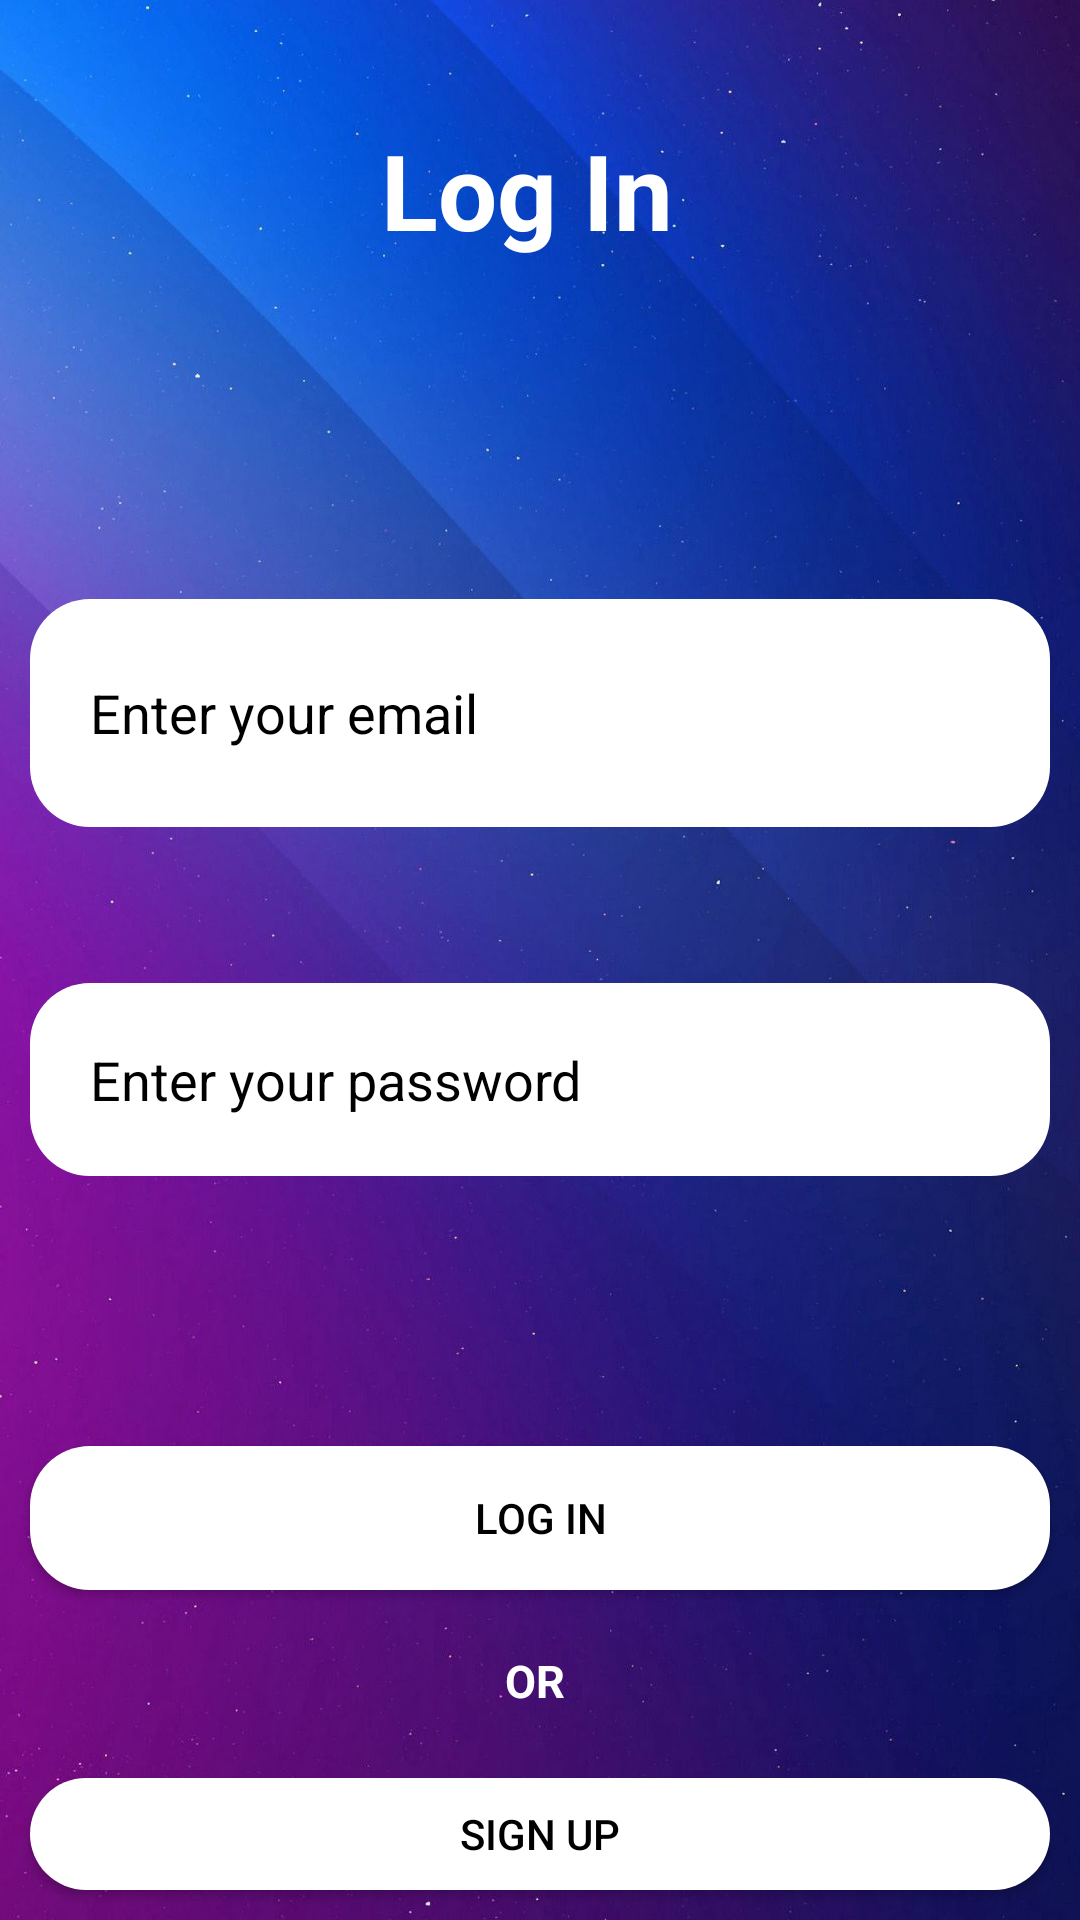

Android layout source for this screen:
<!-- AndroidManifest.xml: application theme Theme.GP -->
<!-- res/layout/activity_login.xml -->
<?xml version="1.0" encoding="utf-8"?>
<RelativeLayout xmlns:android="http://schemas.android.com/apk/res/android"
    xmlns:app="http://schemas.android.com/apk/res-auto"
    xmlns:tools="http://schemas.android.com/tools"
    android:layout_width="match_parent"
    android:layout_height="match_parent"
    tools:context=".loginActivity"
    android:background="@drawable/background2">
    <TextView

        android:layout_marginStart="40dp"
        android:layout_marginLeft="40dp"
        android:layout_marginTop="40dp"
        android:layout_marginEnd="40dp"
        android:layout_marginRight="40dp"
        android:layout_marginBottom="40dp"
        android:id="@+id/signIn"
        android:layout_width="match_parent"
        android:layout_height="wrap_content"
        android:text="Log In "
        android:textSize="35dp"

        android:textColor="@color/white"
        android:gravity="center"
        android:textStyle="bold"/>

    <EditText
        android:id="@+id/userName"
        android:layout_width="394dp"
        android:layout_height="76dp"
        android:layout_below="@id/signIn"
        android:layout_marginStart="10dp"

        android:layout_marginTop="73dp"
        android:layout_marginEnd="10dp"
        android:layout_marginBottom="10dp"
        android:background="@drawable/edir_round"
        android:drawablePadding="20dp"
        android:hint="Enter your email"
        android:padding="20dp"
        android:textColor="#000"
        android:textColorHint="#000" />
    <EditText
        android:id="@+id/password"
        android:layout_width="match_parent"
        android:layout_height="wrap_content"
        android:layout_below="@id/userName"
        android:layout_marginStart="10dp"
        android:layout_marginTop="42dp"
        android:layout_marginEnd="10dp"
        android:layout_marginBottom="10dp"
        android:background="@drawable/edir_round"
        android:drawablePadding="20dp"

        android:hint="Enter your password"
        android:inputType="numberPassword"
        android:padding="20dp"
        android:textColor="#000"
        android:textColorHint="#000"></EditText>

    <Button
        android:id="@+id/logIN"
        android:layout_width="match_parent"
        android:layout_height="wrap_content"
        android:layout_below="@id/password"
        android:layout_centerHorizontal="true"
        android:layout_marginStart="10dp"
        android:layout_marginTop="80dp"
        android:layout_marginEnd="10dp"
        android:layout_marginBottom="10dp"
        android:background="@drawable/edir_round"
        android:gravity="center"
        android:onClick="login"
        android:text="Log In"
        android:textColor="#000"></Button>
    <TextView
        android:id="@+id/or"
        android:layout_marginStart="40dp"
        android:layout_marginLeft="40dp"
        android:layout_marginTop="10dp"
        android:layout_marginEnd="40dp"
        android:layout_marginRight="40dp"
        android:layout_marginBottom="40dp"
        android:layout_below="@id/logIN"

        android:layout_width="match_parent"
        android:layout_height="wrap_content"
        android:text="OR "
        android:textSize="15dp"
        android:textColor="@color/white"
        android:gravity="center"
        android:textStyle="bold"/>

    <Button
        android:id="@+id/signup"
        android:layout_width="match_parent"
        android:layout_height="wrap_content"
        android:layout_below="@id/or"
        android:layout_centerHorizontal="true"
        android:layout_marginStart="10dp"
        android:layout_marginTop="-18dp"
        android:layout_marginEnd="10dp"
        android:layout_marginBottom="10dp"
        android:background="@drawable/edir_round"
        android:gravity="center"
        android:text="Sign Up"
        android:onClick="signup"
        android:textColor="#000"></Button>

</RelativeLayout>
<!-- resources referenced by this layout -->
<resources>
  <!-- drawable background2: jpg bitmap (drawable-v24, 92986 bytes) -->
  <!-- drawable edir_round (drawable) -->
  <?xml version="1.0" encoding="utf-8"?>
  
  <shape xmlns:android="http://schemas.android.com/apk/res/android"
      android:shape="rectangle">
      <solid
          android:color="@color/white"
  
          ></solid>
      <corners
          android:radius="20dp"
          ></corners>
  </shape>
  <style name="Theme.GP" parent="Theme.MaterialComponents.DayNight.NoActionBar">
          
          <item name="colorPrimary">@color/white</item>
          <item name="colorPrimaryVariant">@color/purple_700</item>
          <item name="colorOnPrimary">@color/white</item>
          
          <item name="colorSecondary">@color/teal_200</item>
          <item name="colorSecondaryVariant">@color/teal_700</item>
          <item name="colorOnSecondary">@color/black</item>
          
          <item name="android:statusBarColor" tools:targetApi="l">?attr/colorPrimaryVariant</item>
          
      </style>
  <!-- not gathered from this repository: default colours our renderer supplied (Android Studio template values) -->
  <color name="purple_700">#FF3700B3</color>
  <color name="teal_200">#FF03DAC5</color>
  <color name="teal_700">#FF018786</color>
  <color name="black">#FF000000</color>
  <color name="white">#FFFFFFFF</color>
</resources>
